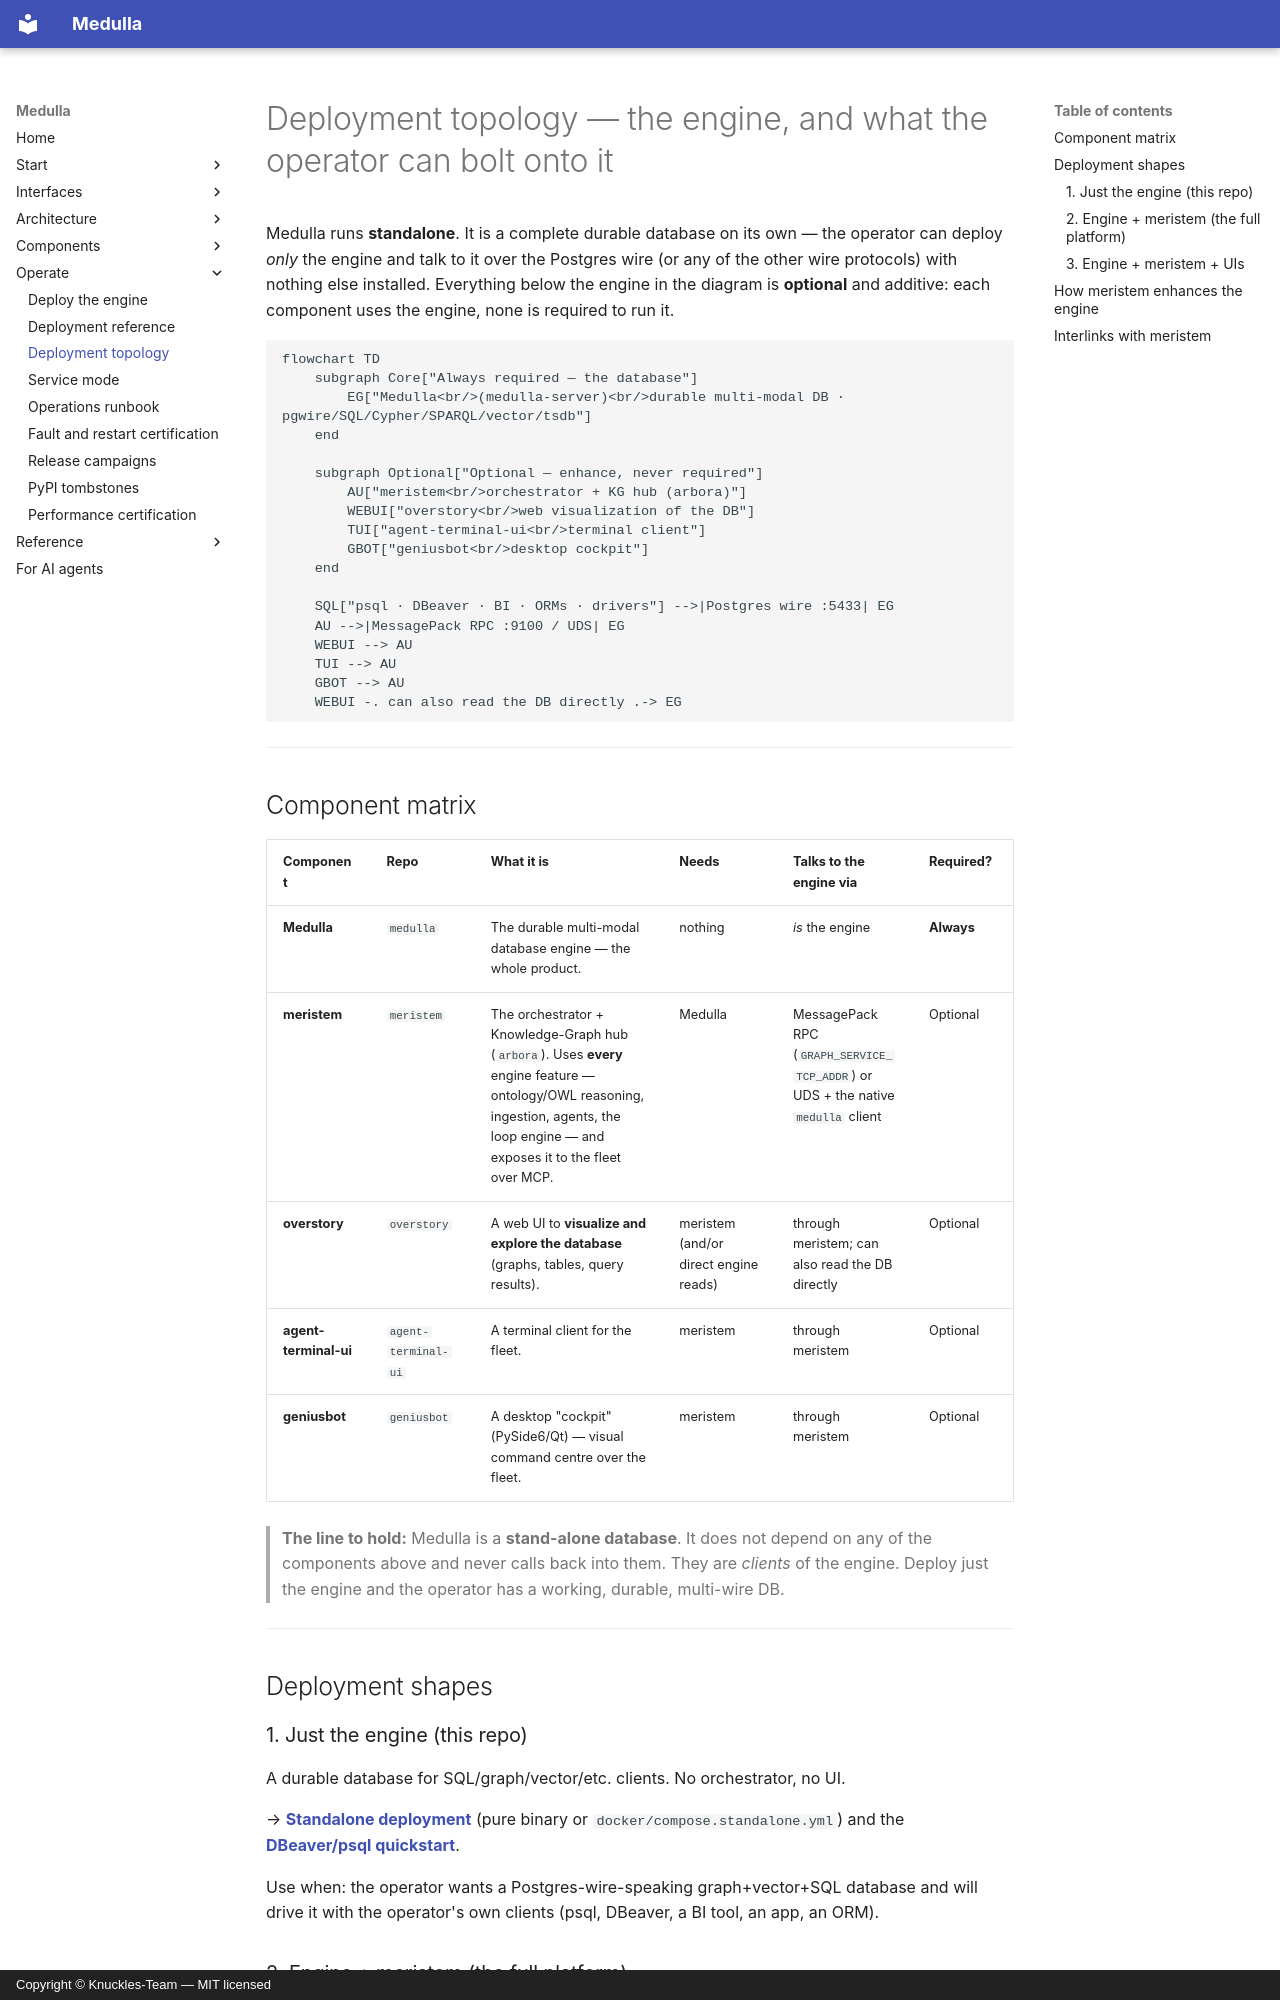

repository: Knuckles-Team/medulla · page: deployment_topology/index.html · generator: mkdocs · copyright: Copyright © Knuckles-Team — MIT licensed

# Deployment topology — the engine, and what the operator can bolt onto it

Medulla runs **standalone**. It is a complete durable database on its own —
the operator can deploy *only* the engine and talk to it over the Postgres wire (or any of the
other wire protocols) with nothing else installed. Everything below the engine in the
diagram is **optional** and additive: each component uses the engine, none is required
to run it.

```mermaid
flowchart TD
    subgraph Core["Always required — the database"]
        EG["Medulla<br/>(medulla-server)<br/>durable multi-modal DB · pgwire/SQL/Cypher/SPARQL/vector/tsdb"]
    end

    subgraph Optional["Optional — enhance, never required"]
        AU["meristem<br/>orchestrator + KG hub (arbora)"]
        WEBUI["overstory<br/>web visualization of the DB"]
        TUI["agent-terminal-ui<br/>terminal client"]
        GBOT["geniusbot<br/>desktop cockpit"]
    end

    SQL["psql · DBeaver · BI · ORMs · drivers"] -->|Postgres wire :5433| EG
    AU -->|MessagePack RPC :9100 / UDS| EG
    WEBUI --> AU
    TUI --> AU
    GBOT --> AU
    WEBUI -. can also read the DB directly .-> EG
```

---

## Component matrix

| Component | Repo | What it is | Needs | Talks to the engine via | Required? |
|-----------|------|------------|-------|-------------------------|-----------|
| **Medulla** | `medulla` | The durable multi-modal database engine — the whole product. | nothing | *is* the engine | **Always** |
| **meristem** | `meristem` | The orchestrator + Knowledge-Graph hub (`arbora`). Uses **every** engine feature — ontology/OWL reasoning, ingestion, agents, the loop engine — and exposes it to the fleet over MCP. | Medulla | MessagePack RPC (`GRAPH_SERVICE_TCP_ADDR`) or UDS + the native `medulla` client | Optional |
| **overstory** | `overstory` | A web UI to **visualize and explore the database** (graphs, tables, query results). | meristem (and/or direct engine reads) | through meristem; can also read the DB directly | Optional |
| **agent-terminal-ui** | `agent-terminal-ui` | A terminal client for the fleet. | meristem | through meristem | Optional |
| **geniusbot** | `geniusbot` | A desktop "cockpit" (PySide6/Qt) — visual command centre over the fleet. | meristem | through meristem | Optional |

> **The line to hold:** Medulla is a **stand-alone database**. It does not
> depend on any of the components above and never calls back into them. They are
> *clients* of the engine. Deploy just the engine and the operator has a working, durable,
> multi-wire DB.

---

## Deployment shapes

### 1. Just the engine (this repo)

A durable database for SQL/graph/vector/etc. clients. No orchestrator, no UI.

→ **[Standalone deployment](standalone_deployment.md)** (pure binary or
`docker/compose.standalone.yml`) and the **[DBeaver/psql quickstart](dbeaver_quickstart.md)**.

Use when: the operator wants a Postgres-wire-speaking graph+vector+SQL database and will drive
it with the operator's own clients (psql, DBeaver, a BI tool, an app, an ORM).
